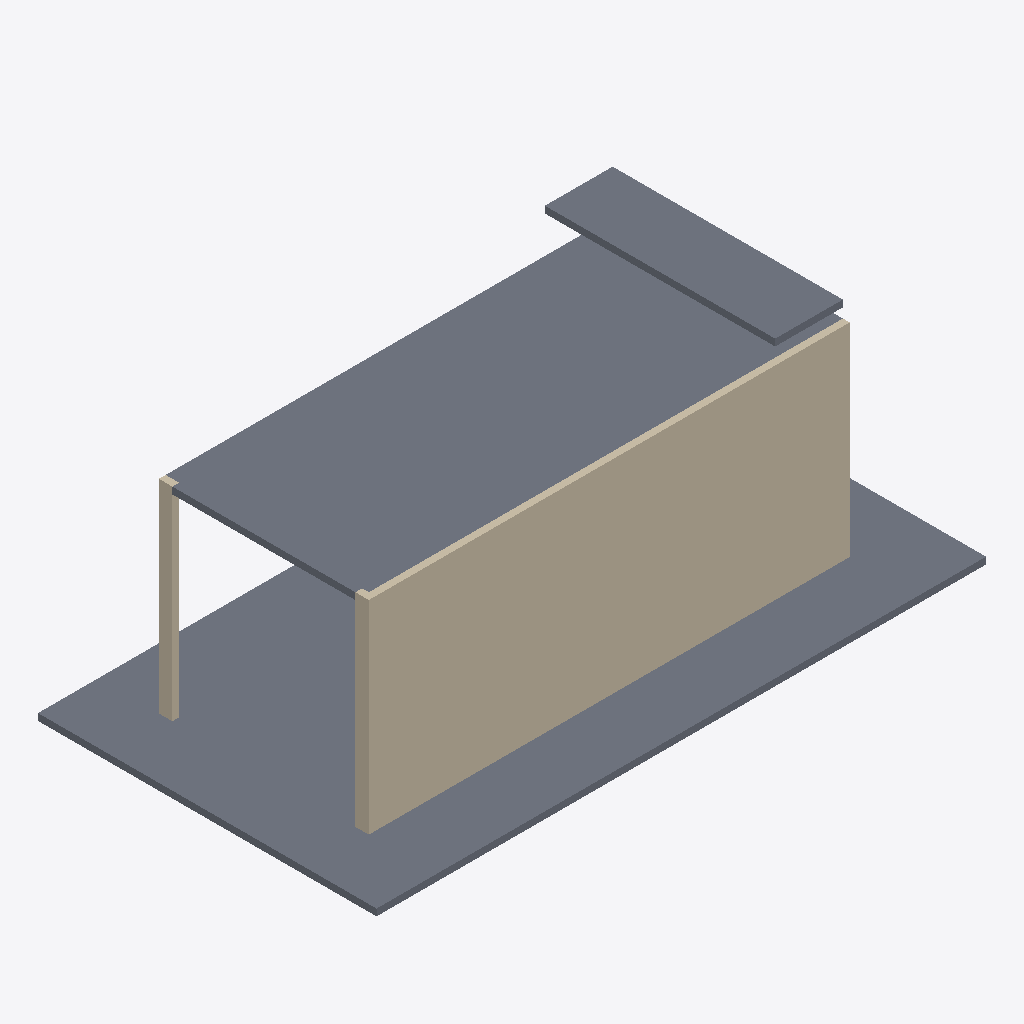
Isometric view of an IFC building model (IFC-SPF (STEP), schema IFC4, length unit metre), seen from the south-west, elements coloured by IFC class: 4 slabs (grey), 4 walls (beige).
Extent 9.0 m × 5.0 m × 3.3 m (x, y, z). Storeys (1): My Storey at 0.00 m. Elements (11): 6 IfcWall, 5 IfcSlab.

HEADER;
FILE_DESCRIPTION(('ViewDefinition[DesignTransferView]'),'2;1');
FILE_NAME('mini-capstone.ifc','2026-10-14T14:44:14+08:00',(''),(''),'IfcOpenShell 0.8.5-post1','Bonsai 0.8.5-post1','Nobody');
FILE_SCHEMA(('IFC4'));
ENDSEC;
DATA;
#1=IFCPROJECT('3AWnSPvgD0Dxc8whRI91WZ',$,'My Project',$,$,$,$,(#10,#22),#5);
#27=IFCSITE('2fec0KPuzBbgxjR8qKwGU2',$,'My Site',$,$,#50,$,$,$,$,$,$,$,$);
#33=IFCBUILDING('0o46MFf$zAMQoHyhYwt4Tj',$,'My Building',$,$,#56,$,$,$,$,$,$);
#39=IFCBUILDINGSTOREY('2OlSj8ZIb4k8frTQBvCBU_',$,'My Storey',$,$,#62,$,$,$,$);
#261=IFCSLAB('3rxZPfX9XAcfqyx689uIYm',$,'Slab',$,$,#910,#272,$,$);
#754=IFCSLAB('012Z6L9H9FDfpcruD0pasw',$,'Slab',$,$,#920,#768,$,$);
#481=IFCWALL('0QeSrrGRj8WgMlNbRo0v2e',$,'Wall',$,$,#492,#487,$,$);
#321=IFCWALL('2R3GPHrJn0d9haH6YGwcrT',$,'Wall',$,$,#332,#327,$,$);
#238=IFCSLAB('21RFbaJxn0JfxrHLUc8vCT',$,'Slab',$,$,#246,#253,$,$);
#682=IFCSLAB('3lpzpD8RLEsw4CjTIBH0Ft',$,'Slab',$,$,#915,#693,$,$);
#283=IFCWALL('0AicimsOLE3QtL0RI0n$cT',$,'Wall',$,$,#294,#289,$,$);
#729=IFCWALL('1Go2PI4Yz4pRRUd_Cp7FMO',$,'Wall',$,$,#925,#740,$,$);
ENDSEC;
